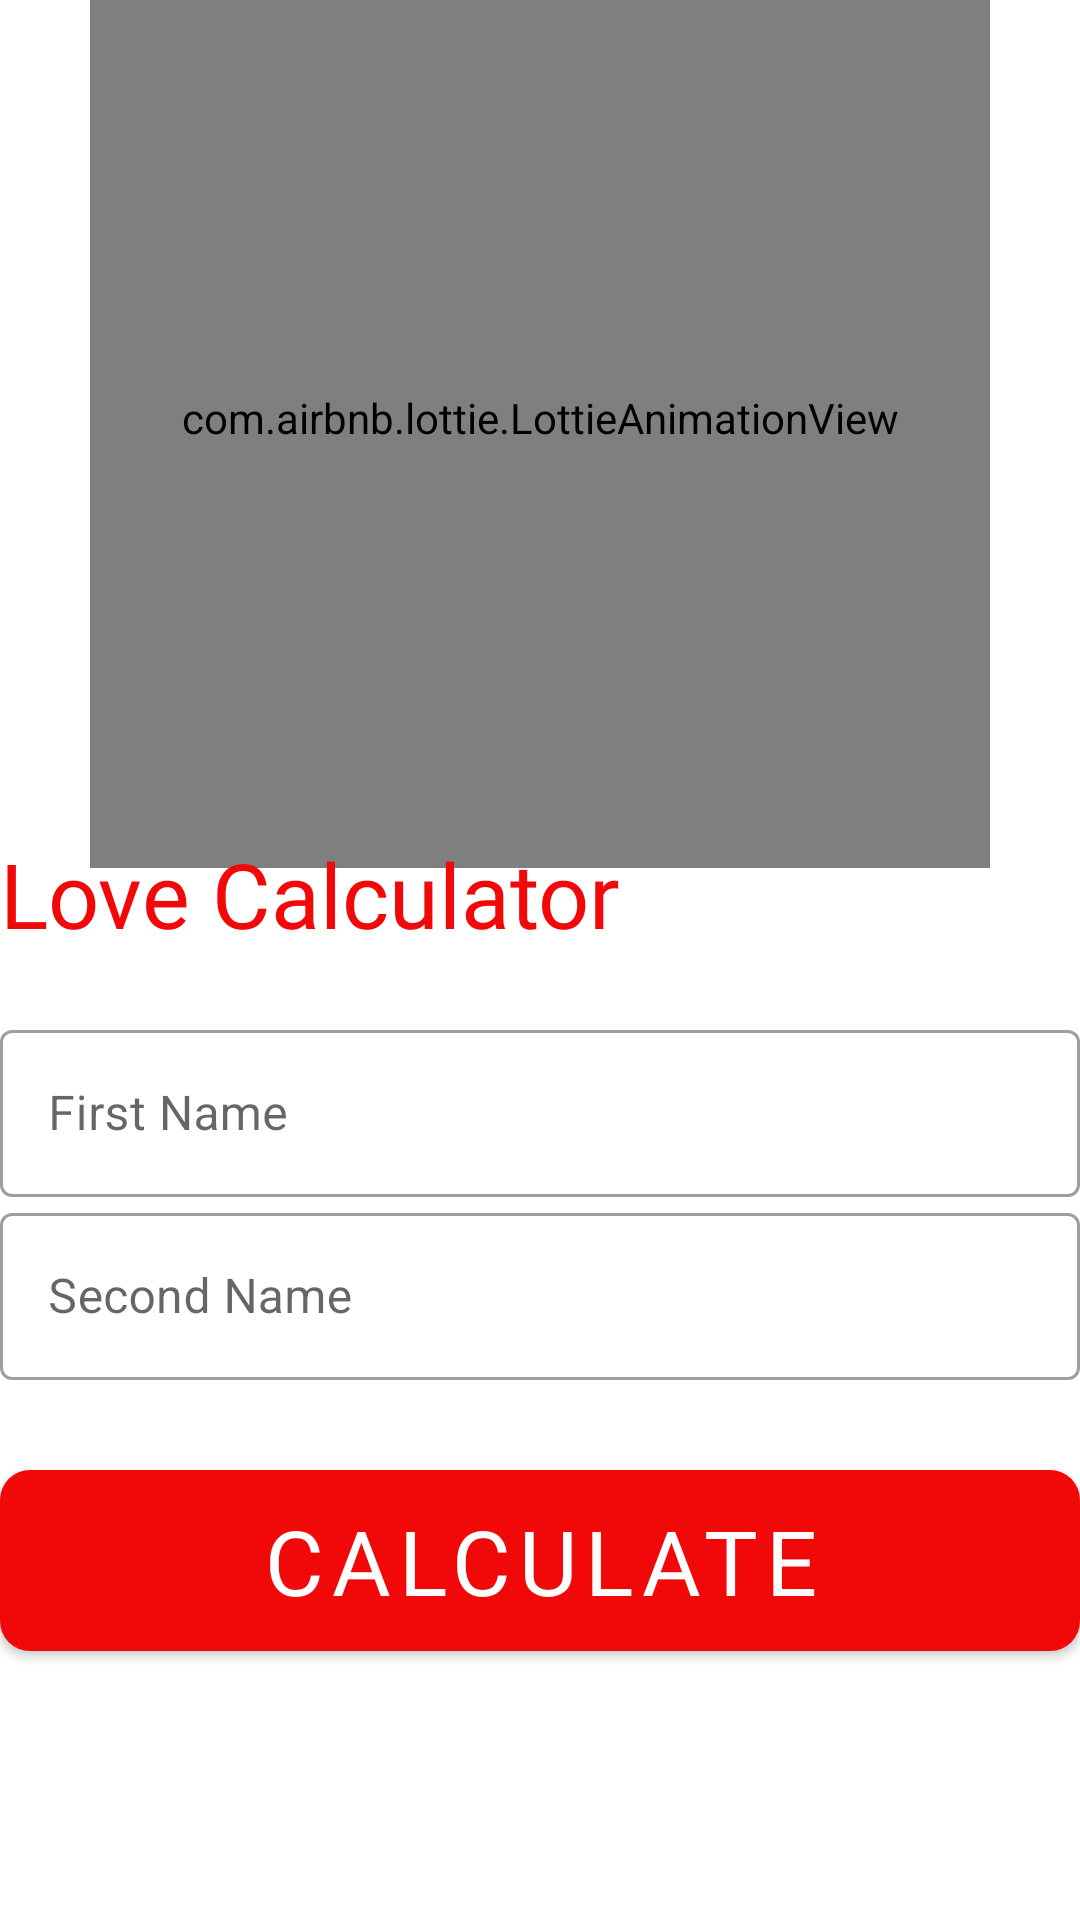

The Android layout XML behind this screen, and the referenced resources:
<!-- AndroidManifest.xml: application theme Theme.LoveCalculator -->
<!-- res/layout/fragment_home.xml -->
<?xml version="1.0" encoding="utf-8"?>
<androidx.constraintlayout.widget.ConstraintLayout xmlns:android="http://schemas.android.com/apk/res/android"
    xmlns:app="http://schemas.android.com/apk/res-auto"
    xmlns:tools="http://schemas.android.com/tools"
    android:layout_width="match_parent"
    android:fitsSystemWindows="true"
    android:layout_marginHorizontal="20dp"
    android:layout_height="match_parent"
    tools:context=".fragments.homefragment.HomeFragment">



            <com.airbnb.lottie.LottieAnimationView
                android:layout_width="300dp"
                android:layout_height="300dp"
                app:lottie_autoPlay="true"
                app:layout_constraintStart_toStartOf="parent"
                app:layout_constraintEnd_toEndOf="parent"
                app:layout_constraintTop_toTopOf="parent"
                app:lottie_rawRes="@raw/love_dancing"
                app:layout_constraintBottom_toTopOf="@id/text_view"/>

        <TextView
            android:id="@+id/text_view"
            android:layout_width="match_parent"
            android:layout_height="wrap_content"
            android:fontFamily="@font/love_crush"
            android:text="@string/love_calculator"
            android:layout_marginVertical="20dp"
            android:textColor="@color/red"
            app:layout_constraintBottom_toTopOf="@id/text_input2"
            android:textSize="30sp" />


        <com.google.android.material.textfield.TextInputLayout
            android:id="@+id/text_input2"
            style="@style/Widget.MaterialComponents.TextInputLayout.OutlinedBox"
            android:layout_width="match_parent"
            android:layout_height="wrap_content"
            android:hint="@string/first_name"
            app:layout_constraintBottom_toTopOf="@id/text_input"
            app:layout_constraintEnd_toEndOf="parent">

            <com.google.android.material.textfield.TextInputEditText
                android:id="@+id/firstName"
                android:layout_width="match_parent"
                android:layout_height="wrap_content"
                android:inputType="textPersonName"
                android:maxLines="1" />
        </com.google.android.material.textfield.TextInputLayout>

        <com.google.android.material.textfield.TextInputLayout
            android:id="@+id/text_input"
            style="@style/Widget.MaterialComponents.TextInputLayout.OutlinedBox"
            android:layout_width="match_parent"
            android:layout_height="wrap_content"
            app:layout_constraintBottom_toTopOf="@id/btn_calculate"
            app:layout_constraintStart_toStartOf="parent"
            android:hint="@string/second_name">

            <com.google.android.material.textfield.TextInputEditText
                android:id="@+id/secondName"
                android:layout_width="match_parent"
                android:layout_height="wrap_content"
                android:maxLines="1"
                android:layout_marginVertical="24dp"



                />
        </com.google.android.material.textfield.TextInputLayout>


        <com.google.android.material.button.MaterialButton
            android:id="@+id/btn_calculate"
            android:layout_width="match_parent"
            android:layout_height="wrap_content"
            android:fontFamily="@font/love"
            android:padding="10dp"
            android:text="@string/calculate"
            android:textSize="30sp"
            app:layout_constraintBottom_toBottomOf="parent"
            app:layout_constraintStart_toStartOf="parent"
            app:layout_constraintEnd_toEndOf="parent"
            app:layout_constraintTop_toTopOf="parent"
            android:layout_marginTop="400dp"
            app:cornerRadius="10dp" />




</androidx.constraintlayout.widget.ConstraintLayout>
<!-- resources referenced by this layout -->
<resources>
  <color name="red">#F10808</color>
  <string name="calculate">Calculate</string>
  <string name="first_name">First Name</string>
  <string name="love_calculator">Love Calculator</string>
  <string name="second_name">Second Name</string>
  <style name="Theme.LoveCalculator" parent="Theme.MaterialComponents.DayNight.DarkActionBar">
          
          <item name="colorPrimary">@color/red</item>
          <item name="colorPrimaryVariant">@color/red</item>
          <item name="colorOnPrimary">@color/white</item>
          
          <item name="colorSecondary">@color/teal_200</item>
          <item name="colorSecondaryVariant">@color/teal_700</item>
          <item name="colorOnSecondary">@color/black</item>
          
          <item name="android:statusBarColor">?attr/colorPrimaryVariant</item>
          
      </style>
  <color name="white">#FFFFFFFF</color>
  <color name="teal_200">#FF03DAC5</color>
  <color name="teal_700">#FF018786</color>
  <color name="black">#FF000000</color>
</resources>
